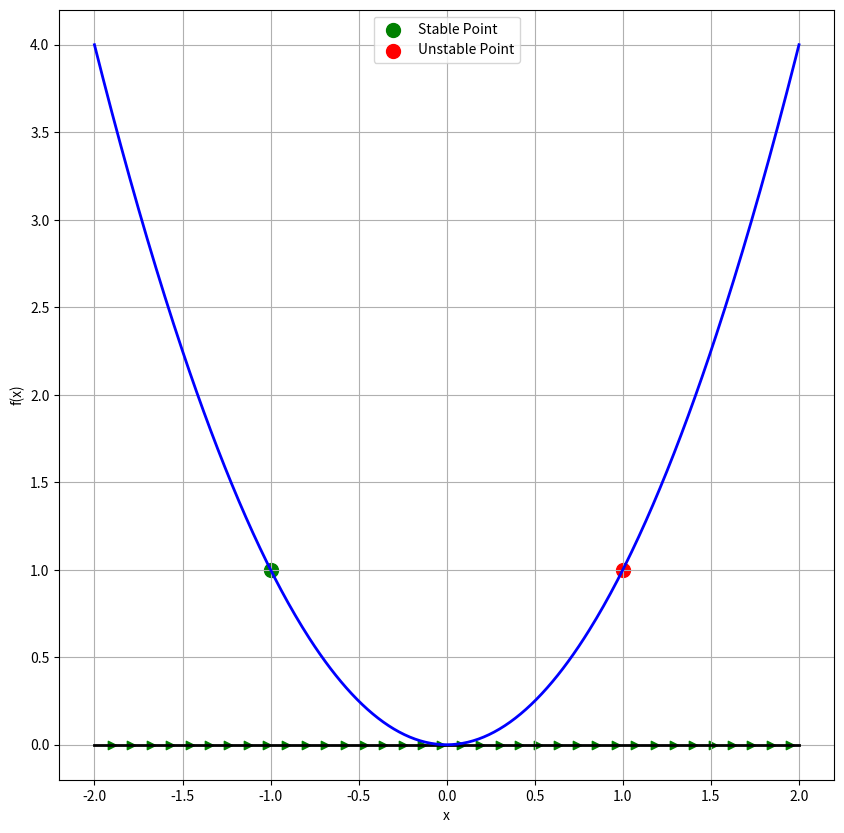

Recreate this plot in Python.
import numpy as np
import matplotlib.pyplot as plt

from sympy import symbols, diff
import sympy


dt = 0.01

x0 = -0.5

TLOW = -2
THIGH = 2

DT = int((1 / dt) *(THIGH - TLOW))

X, T = symbols('X T')
f = X**2 

def f(x):
    return x**2   # Example function

  # x-axis values

x = np.linspace(TLOW, THIGH, DT+1)
y = f(x)                # y-axis values

# Plot the function

fig = plt.figure(figsize=(10, 10))

ax = plt.plot()

go = 0
for i in x:
    if go != 10:
        go += 1
        continue
    else:
        go = 0
        if f(i) > 0:
            plt.scatter([i], [0], color='green', marker='>')
        elif f(i) < 0:
            plt.scatter([i], [0], color='red', marker='<')
        else:
            plt.scatter([i], [0], color='black', marker='o')


plt.plot(x, [0 for i in range(len(x))], color='black', linewidth=2)
plt.plot(x, y, color='blue', linewidth=2)

# Mark point of infection
root1 = -1   # Example point of infection
root2 = 1   # Example point of infection

plt.scatter(root1, f(root1), color='green', s=100, label = 'Stable Point')
plt.scatter(root2, f(root2), color='red', s=100, label = 'Unstable Point')

# Set axis labels and title
plt.xlabel('x')
plt.ylabel('f(x)')
#plt.title('Function Plot with Infection Point')
plt.grid()
plt.legend()
plt.show()
#plt.savefig('q1_a.png')
